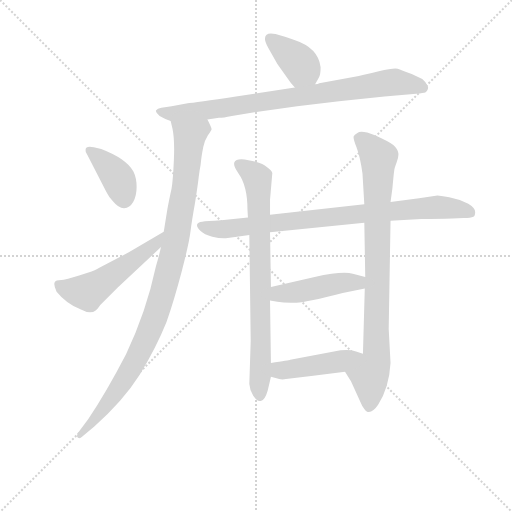
t = 0.00 s
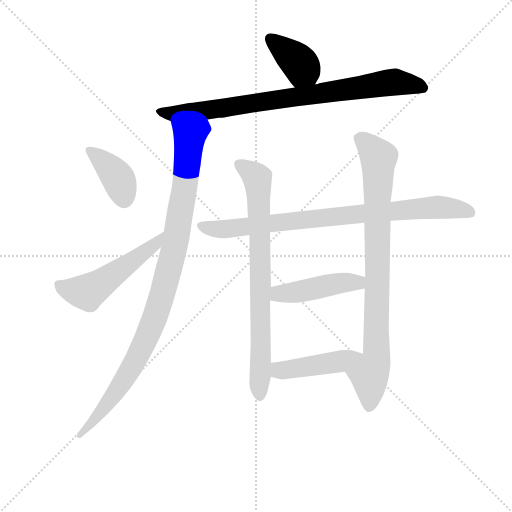
t = 1.65 s
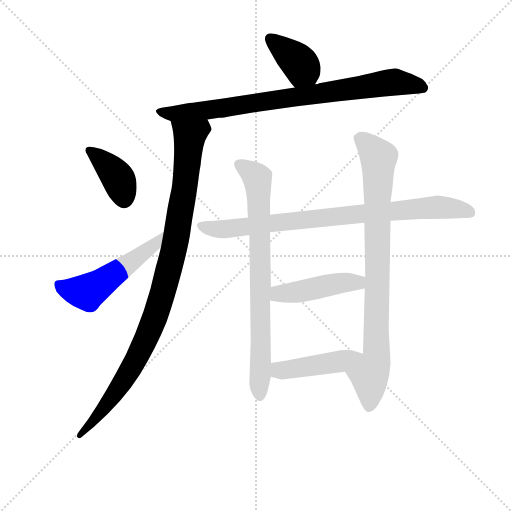
t = 3.31 s
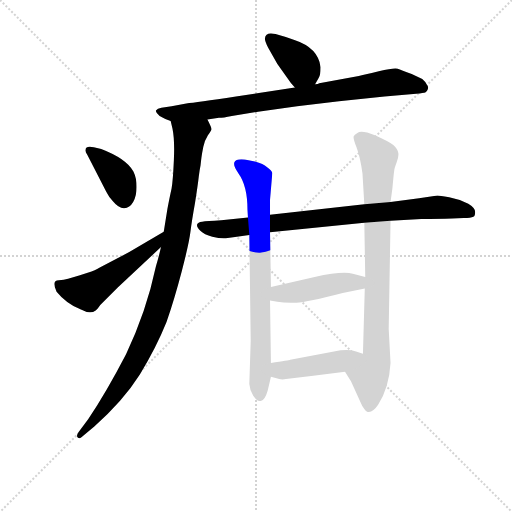
t = 4.96 s
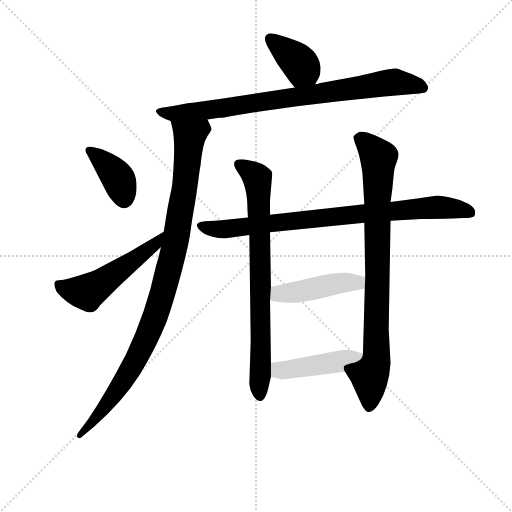
t = 6.61 s
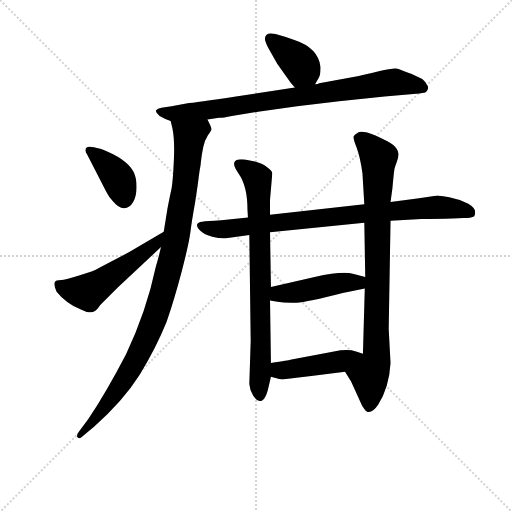
t = 8.26 s

The animated SVG that drew these frames (rendered in a browser with its animation timeline set to each time). Animation: 10 CSS @keyframes rules; one cycle of 8.26 s.

<svg version="1.1" viewBox="0 0 1024 1024" xmlns="http://www.w3.org/2000/svg">
  <g stroke="lightgray" stroke-dasharray="1,1" stroke-width="1" transform="scale(4, 4)">
    <line x1="0" y1="0" x2="256" y2="256"></line>
    <line x1="256" y1="0" x2="0" y2="256"></line>
    <line x1="128" y1="0" x2="128" y2="256"></line>
    <line x1="0" y1="128" x2="256" y2="128"></line>
  </g>
<g transform="scale(0.92, -0.92) translate(60, -900)">
   <style type="text/css">
    @keyframes keyframes0 {
      from {
       stroke: blue;
       stroke-dashoffset: 381;
       stroke-width: 128;
       }
       55% {
       animation-timing-function: step-end;
       stroke: blue;
       stroke-dashoffset: 0;
       stroke-width: 128;
       }
       to {
       stroke: black;
       stroke-width: 1024;
       }
       }
       #make-me-a-hanzi-animation-0 {
         animation: keyframes0 0.560059s both;
         animation-delay: 0.000000s;
         animation-timing-function: linear;
       }
    @keyframes keyframes1 {
      from {
       stroke: blue;
       stroke-dashoffset: 833;
       stroke-width: 128;
       }
       73% {
       animation-timing-function: step-end;
       stroke: blue;
       stroke-dashoffset: 0;
       stroke-width: 128;
       }
       to {
       stroke: black;
       stroke-width: 1024;
       }
       }
       #make-me-a-hanzi-animation-1 {
         animation: keyframes1 0.927897s both;
         animation-delay: 0.560059s;
         animation-timing-function: linear;
       }
    @keyframes keyframes2 {
      from {
       stroke: blue;
       stroke-dashoffset: 1010;
       stroke-width: 128;
       }
       77% {
       animation-timing-function: step-end;
       stroke: blue;
       stroke-dashoffset: 0;
       stroke-width: 128;
       }
       to {
       stroke: black;
       stroke-width: 1024;
       }
       }
       #make-me-a-hanzi-animation-2 {
         animation: keyframes2 1.071940s both;
         animation-delay: 1.487956s;
         animation-timing-function: linear;
       }
    @keyframes keyframes3 {
      from {
       stroke: blue;
       stroke-dashoffset: 387;
       stroke-width: 128;
       }
       56% {
       animation-timing-function: step-end;
       stroke: blue;
       stroke-dashoffset: 0;
       stroke-width: 128;
       }
       to {
       stroke: black;
       stroke-width: 1024;
       }
       }
       #make-me-a-hanzi-animation-3 {
         animation: keyframes3 0.564941s both;
         animation-delay: 2.559896s;
         animation-timing-function: linear;
       }
    @keyframes keyframes4 {
      from {
       stroke: blue;
       stroke-dashoffset: 523;
       stroke-width: 128;
       }
       63% {
       animation-timing-function: step-end;
       stroke: blue;
       stroke-dashoffset: 0;
       stroke-width: 128;
       }
       to {
       stroke: black;
       stroke-width: 1024;
       }
       }
       #make-me-a-hanzi-animation-4 {
         animation: keyframes4 0.675618s both;
         animation-delay: 3.124837s;
         animation-timing-function: linear;
       }
    @keyframes keyframes5 {
      from {
       stroke: blue;
       stroke-dashoffset: 844;
       stroke-width: 128;
       }
       73% {
       animation-timing-function: step-end;
       stroke: blue;
       stroke-dashoffset: 0;
       stroke-width: 128;
       }
       to {
       stroke: black;
       stroke-width: 1024;
       }
       }
       #make-me-a-hanzi-animation-5 {
         animation: keyframes5 0.936849s both;
         animation-delay: 3.800456s;
         animation-timing-function: linear;
       }
    @keyframes keyframes6 {
      from {
       stroke: blue;
       stroke-dashoffset: 774;
       stroke-width: 128;
       }
       72% {
       animation-timing-function: step-end;
       stroke: blue;
       stroke-dashoffset: 0;
       stroke-width: 128;
       }
       to {
       stroke: black;
       stroke-width: 1024;
       }
       }
       #make-me-a-hanzi-animation-6 {
         animation: keyframes6 0.879883s both;
         animation-delay: 4.737305s;
         animation-timing-function: linear;
       }
    @keyframes keyframes7 {
      from {
       stroke: blue;
       stroke-dashoffset: 863;
       stroke-width: 128;
       }
       74% {
       animation-timing-function: step-end;
       stroke: blue;
       stroke-dashoffset: 0;
       stroke-width: 128;
       }
       to {
       stroke: black;
       stroke-width: 1024;
       }
       }
       #make-me-a-hanzi-animation-7 {
         animation: keyframes7 0.952311s both;
         animation-delay: 5.617188s;
         animation-timing-function: linear;
       }
    @keyframes keyframes8 {
      from {
       stroke: blue;
       stroke-dashoffset: 456;
       stroke-width: 128;
       }
       60% {
       animation-timing-function: step-end;
       stroke: blue;
       stroke-dashoffset: 0;
       stroke-width: 128;
       }
       to {
       stroke: black;
       stroke-width: 1024;
       }
       }
       #make-me-a-hanzi-animation-8 {
         animation: keyframes8 0.621094s both;
         animation-delay: 6.569499s;
         animation-timing-function: linear;
       }
    @keyframes keyframes9 {
      from {
       stroke: blue;
       stroke-dashoffset: 445;
       stroke-width: 128;
       }
       59% {
       animation-timing-function: step-end;
       stroke: blue;
       stroke-dashoffset: 0;
       stroke-width: 128;
       }
       to {
       stroke: black;
       stroke-width: 1024;
       }
       }
       #make-me-a-hanzi-animation-9 {
         animation: keyframes9 0.612142s both;
         animation-delay: 7.190592s;
         animation-timing-function: linear;
       }
</style>
<path d="M 625.0 717.0 L 633.0 731.0 Q 637.0 738.0 637.0 754.0 Q 632.0 796.0 580.0 813.0 Q 561.0 820.0 539.0 826.0 Q 517.0 831.0 516.0 817.0 Q 515.0 812.0 523.0 796.0 L 543.0 761.0 L 572.0 720.0 Q 574.0 717.0 581.0 710.0 C 602.0 689.0 610.0 691.0 625.0 717.0 Z" fill="lightgray"></path> 
<path d="M 391.0 640.0 L 416.0 644.0 Q 425.0 644.0 444.0 648.0 L 501.0 657.0 L 586.0 669.0 L 677.0 680.0 L 776.0 690.0 L 845.0 696.0 Q 861.0 698.0 864.5 699.0 Q 868.0 700.0 870.0 706.0 Q 872.0 712.0 868.0 716.0 Q 866.0 721.0 858.0 728.0 L 835.0 739.0 Q 812.0 748.0 804.5 750.5 Q 797.0 753.0 763.5 745.0 Q 730.0 737.0 720.0 735.0 L 634.0 719.0 Q 632.0 717.0 625.0 717.0 L 581.0 710.0 L 453.0 690.0 Q 366.0 677.0 345.0 675.0 L 313.0 669.0 L 291.0 666.0 Q 282.0 665.0 279.0 660.0 Q 278.0 656.0 287.0 648.0 Q 297.0 642.0 311.0 637.0 L 391.0 640.0 Z" fill="lightgray"></path> 
<path d="M 290.0 363.0 Q 285.0 341.0 279.0 321.0 Q 258.0 222.0 214.0 130.0 Q 172.0 49.0 132.0 -11.0 L 111.0 -39.0 Q 105.0 -47.0 109.0 -51.0 Q 113.0 -55.0 119.0 -49.0 L 145.0 -27.0 Q 208.0 29.0 244.0 86.0 Q 279.0 143.0 302.0 200.0 Q 319.0 249.0 335.0 310.0 Q 351.0 371.0 354.0 396.0 Q 357.0 420.0 364.0 459.0 Q 370.0 497.0 372.0 515.0 Q 374.0 532.0 376.0 541.0 Q 377.0 550.0 378.0 558.0 Q 379.0 566.0 382.0 581.0 Q 385.0 595.0 392.0 606.0 Q 399.0 616.0 400.0 619.0 Q 400.0 622.0 391.0 640.0 C 381.0 668.0 305.0 666.0 311.0 637.0 L 315.0 620.0 Q 320.0 596.0 318.0 552.0 Q 316.0 507.0 313.0 490.0 Q 309.0 472.0 304.0 446.0 L 296.0 396.0 L 290.0 363.0 Z" fill="lightgray"></path> 
<path d="M 144.0 580.0 Q 126.0 584.0 126.0 574.0 Q 125.0 570.0 130.0 563.0 L 171.0 483.0 Q 177.0 471.0 185.0 463.0 Q 198.0 447.0 210.0 447.5 Q 222.0 448.0 229.5 461.0 Q 237.0 474.0 237.0 493.5 Q 237.0 513.0 230.0 527.0 Q 215.0 555.0 160.0 576.0 L 144.0 580.0 Z" fill="lightgray"></path> 
<path d="M 63.0 266.0 Q 84.0 240.0 116.0 227.0 Q 136.0 216.0 148.0 225.0 Q 151.0 227.0 158.0 237.0 L 196.0 275.0 L 290.0 363.0 C 312.0 384.0 322.0 411.0 296.0 396.0 L 221.0 352.0 L 158.0 319.0 Q 143.0 311.0 139.0 310.0 L 112.0 301.0 L 88.0 294.0 Q 79.0 291.0 68.0 291.0 Q 51.0 291.0 63.0 266.0 Z" fill="lightgray"></path> 
<path d="M 479.0 427.0 L 421.0 421.0 Q 389.0 419.0 379.5 418.0 Q 370.0 417.0 368.5 412.0 Q 367.0 407.0 375.5 398.5 Q 384.0 390.0 401.5 385.5 Q 419.0 381.0 431.0 382.0 L 451.0 385.0 L 482.0 389.0 L 527.0 395.0 L 732.0 416.0 L 789.0 420.0 L 856.0 424.0 Q 894.0 424.0 923.0 425.0 L 948.0 426.0 Q 964.0 426.0 969.0 429.0 Q 973.0 430.0 973.0 439.0 Q 973.0 448.0 958.0 457.0 Q 938.0 467.0 916.5 471.0 Q 895.0 475.0 891.0 475.0 L 851.0 469.0 L 789.0 461.0 L 732.0 456.0 L 527.0 433.0 L 479.0 427.0 Z" fill="lightgray"></path> 
<path d="M 482.0 389.0 L 485.0 159.0 L 482.0 65.0 Q 483.0 51.0 490.5 39.5 Q 498.0 28.0 507.0 28.0 Q 516.0 30.0 522.0 51.0 L 529.0 81.0 L 529.0 111.0 L 527.0 247.0 L 529.0 276.0 L 527.0 395.0 L 527.0 433.0 L 527.0 466.0 L 532.0 524.0 Q 531.0 529.0 520.0 537.0 Q 513.0 544.0 494.0 549.0 L 472.0 553.0 Q 464.0 555.0 459.0 553.0 Q 439.0 550.0 458.5 523.0 Q 478.0 496.0 478.0 444.0 L 479.0 427.0 L 482.0 389.0 Z" fill="lightgray"></path> 
<path d="M 690.0 92.0 L 703.0 71.0 L 724.0 25.0 Q 728.0 15.0 732.0 11.0 Q 734.0 7.0 738.0 5.0 Q 749.0 1.0 762.0 20.0 Q 786.0 58.0 789.0 111.0 L 785.0 185.0 L 789.0 420.0 L 789.0 461.0 L 793.0 490.0 Q 796.0 524.0 797.0 529.0 Q 797.0 533.0 802.0 546.0 Q 807.0 558.0 806.0 567.0 Q 805.0 576.0 795.0 585.0 Q 784.0 593.0 755.0 606.0 Q 725.0 618.0 717.0 611.0 Q 710.0 607.0 709.0 604.0 Q 707.0 600.0 715.0 580.0 Q 723.0 559.0 728.0 523.0 L 732.0 456.0 L 732.0 416.0 L 734.0 298.0 L 733.0 273.0 L 729.0 131.0 C 728.0 101.0 674.0 118.0 690.0 92.0 Z" fill="lightgray"></path> 
<path d="M 527.0 247.0 L 543.0 244.0 Q 560.0 241.0 584.0 242.0 Q 608.0 243.0 685.0 263.0 L 733.0 273.0 C 762.0 279.0 763.0 290.0 734.0 298.0 L 707.0 305.0 Q 684.0 311.0 624.0 298.0 L 529.0 276.0 C 500.0 269.0 498.0 253.0 527.0 247.0 Z" fill="lightgray"></path> 
<path d="M 529.0 81.0 L 547.0 76.0 Q 554.0 74.0 571.0 77.0 L 621.0 83.0 L 690.0 92.0 C 720.0 96.0 757.0 122.0 729.0 131.0 L 714.0 136.0 Q 696.0 142.0 666.0 136.0 L 571.0 118.0 Q 569.0 117.0 529.0 111.0 C 499.0 107.0 500.0 89.0 529.0 81.0 Z" fill="lightgray"></path> 
      <clipPath id="make-me-a-hanzi-clip-0">
      <path d="M 625.0 717.0 L 633.0 731.0 Q 637.0 738.0 637.0 754.0 Q 632.0 796.0 580.0 813.0 Q 561.0 820.0 539.0 826.0 Q 517.0 831.0 516.0 817.0 Q 515.0 812.0 523.0 796.0 L 543.0 761.0 L 572.0 720.0 Q 574.0 717.0 581.0 710.0 C 602.0 689.0 610.0 691.0 625.0 717.0 Z" fill="lightgray"></path>
      </clipPath>
      <path clip-path="url(#make-me-a-hanzi-clip-0)" d="M 529.0 815.0 L 593.0 760.0 L 616.0 727.0 " fill="none" id="make-me-a-hanzi-animation-0" stroke-dasharray="253 506" stroke-linecap="round"></path>

      <clipPath id="make-me-a-hanzi-clip-1">
      <path d="M 391.0 640.0 L 416.0 644.0 Q 425.0 644.0 444.0 648.0 L 501.0 657.0 L 586.0 669.0 L 677.0 680.0 L 776.0 690.0 L 845.0 696.0 Q 861.0 698.0 864.5 699.0 Q 868.0 700.0 870.0 706.0 Q 872.0 712.0 868.0 716.0 Q 866.0 721.0 858.0 728.0 L 835.0 739.0 Q 812.0 748.0 804.5 750.5 Q 797.0 753.0 763.5 745.0 Q 730.0 737.0 720.0 735.0 L 634.0 719.0 Q 632.0 717.0 625.0 717.0 L 581.0 710.0 L 453.0 690.0 Q 366.0 677.0 345.0 675.0 L 313.0 669.0 L 291.0 666.0 Q 282.0 665.0 279.0 660.0 Q 278.0 656.0 287.0 648.0 Q 297.0 642.0 311.0 637.0 L 391.0 640.0 Z" fill="lightgray"></path>
      </clipPath>
      <path clip-path="url(#make-me-a-hanzi-clip-1)" d="M 288.0 657.0 L 317.0 653.0 L 394.0 660.0 L 779.0 720.0 L 819.0 719.0 L 859.0 709.0 " fill="none" id="make-me-a-hanzi-animation-1" stroke-dasharray="705 1410" stroke-linecap="round"></path>

      <clipPath id="make-me-a-hanzi-clip-2">
      <path d="M 290.0 363.0 Q 285.0 341.0 279.0 321.0 Q 258.0 222.0 214.0 130.0 Q 172.0 49.0 132.0 -11.0 L 111.0 -39.0 Q 105.0 -47.0 109.0 -51.0 Q 113.0 -55.0 119.0 -49.0 L 145.0 -27.0 Q 208.0 29.0 244.0 86.0 Q 279.0 143.0 302.0 200.0 Q 319.0 249.0 335.0 310.0 Q 351.0 371.0 354.0 396.0 Q 357.0 420.0 364.0 459.0 Q 370.0 497.0 372.0 515.0 Q 374.0 532.0 376.0 541.0 Q 377.0 550.0 378.0 558.0 Q 379.0 566.0 382.0 581.0 Q 385.0 595.0 392.0 606.0 Q 399.0 616.0 400.0 619.0 Q 400.0 622.0 391.0 640.0 C 381.0 668.0 305.0 666.0 311.0 637.0 L 315.0 620.0 Q 320.0 596.0 318.0 552.0 Q 316.0 507.0 313.0 490.0 Q 309.0 472.0 304.0 446.0 L 296.0 396.0 L 290.0 363.0 Z" fill="lightgray"></path>
      </clipPath>
      <path clip-path="url(#make-me-a-hanzi-clip-2)" d="M 318.0 634.0 L 352.0 604.0 L 352.0 597.0 L 327.0 406.0 L 291.0 253.0 L 265.0 179.0 L 228.0 104.0 L 145.0 -14.0 L 113.0 -46.0 " fill="none" id="make-me-a-hanzi-animation-2" stroke-dasharray="882 1764" stroke-linecap="round"></path>

      <clipPath id="make-me-a-hanzi-clip-3">
      <path d="M 144.0 580.0 Q 126.0 584.0 126.0 574.0 Q 125.0 570.0 130.0 563.0 L 171.0 483.0 Q 177.0 471.0 185.0 463.0 Q 198.0 447.0 210.0 447.5 Q 222.0 448.0 229.5 461.0 Q 237.0 474.0 237.0 493.5 Q 237.0 513.0 230.0 527.0 Q 215.0 555.0 160.0 576.0 L 144.0 580.0 Z" fill="lightgray"></path>
      </clipPath>
      <path clip-path="url(#make-me-a-hanzi-clip-3)" d="M 136.0 572.0 L 194.0 516.0 L 209.0 468.0 " fill="none" id="make-me-a-hanzi-animation-3" stroke-dasharray="259 518" stroke-linecap="round"></path>

      <clipPath id="make-me-a-hanzi-clip-4">
      <path d="M 63.0 266.0 Q 84.0 240.0 116.0 227.0 Q 136.0 216.0 148.0 225.0 Q 151.0 227.0 158.0 237.0 L 196.0 275.0 L 290.0 363.0 C 312.0 384.0 322.0 411.0 296.0 396.0 L 221.0 352.0 L 158.0 319.0 Q 143.0 311.0 139.0 310.0 L 112.0 301.0 L 88.0 294.0 Q 79.0 291.0 68.0 291.0 Q 51.0 291.0 63.0 266.0 Z" fill="lightgray"></path>
      </clipPath>
      <path clip-path="url(#make-me-a-hanzi-clip-4)" d="M 70.0 278.0 L 131.0 266.0 L 276.0 367.0 L 290.0 391.0 " fill="none" id="make-me-a-hanzi-animation-4" stroke-dasharray="395 790" stroke-linecap="round"></path>

      <clipPath id="make-me-a-hanzi-clip-5">
      <path d="M 479.0 427.0 L 421.0 421.0 Q 389.0 419.0 379.5 418.0 Q 370.0 417.0 368.5 412.0 Q 367.0 407.0 375.5 398.5 Q 384.0 390.0 401.5 385.5 Q 419.0 381.0 431.0 382.0 L 451.0 385.0 L 482.0 389.0 L 527.0 395.0 L 732.0 416.0 L 789.0 420.0 L 856.0 424.0 Q 894.0 424.0 923.0 425.0 L 948.0 426.0 Q 964.0 426.0 969.0 429.0 Q 973.0 430.0 973.0 439.0 Q 973.0 448.0 958.0 457.0 Q 938.0 467.0 916.5 471.0 Q 895.0 475.0 891.0 475.0 L 851.0 469.0 L 789.0 461.0 L 732.0 456.0 L 527.0 433.0 L 479.0 427.0 Z" fill="lightgray"></path>
      </clipPath>
      <path clip-path="url(#make-me-a-hanzi-clip-5)" d="M 378.0 408.0 L 425.0 401.0 L 888.0 450.0 L 962.0 437.0 " fill="none" id="make-me-a-hanzi-animation-5" stroke-dasharray="716 1432" stroke-linecap="round"></path>

      <clipPath id="make-me-a-hanzi-clip-6">
      <path d="M 482.0 389.0 L 485.0 159.0 L 482.0 65.0 Q 483.0 51.0 490.5 39.5 Q 498.0 28.0 507.0 28.0 Q 516.0 30.0 522.0 51.0 L 529.0 81.0 L 529.0 111.0 L 527.0 247.0 L 529.0 276.0 L 527.0 395.0 L 527.0 433.0 L 527.0 466.0 L 532.0 524.0 Q 531.0 529.0 520.0 537.0 Q 513.0 544.0 494.0 549.0 L 472.0 553.0 Q 464.0 555.0 459.0 553.0 Q 439.0 550.0 458.5 523.0 Q 478.0 496.0 478.0 444.0 L 479.0 427.0 L 482.0 389.0 Z" fill="lightgray"></path>
      </clipPath>
      <path clip-path="url(#make-me-a-hanzi-clip-6)" d="M 463.0 538.0 L 493.0 519.0 L 500.0 505.0 L 507.0 298.0 L 506.0 38.0 " fill="none" id="make-me-a-hanzi-animation-6" stroke-dasharray="646 1292" stroke-linecap="round"></path>

      <clipPath id="make-me-a-hanzi-clip-7">
      <path d="M 690.0 92.0 L 703.0 71.0 L 724.0 25.0 Q 728.0 15.0 732.0 11.0 Q 734.0 7.0 738.0 5.0 Q 749.0 1.0 762.0 20.0 Q 786.0 58.0 789.0 111.0 L 785.0 185.0 L 789.0 420.0 L 789.0 461.0 L 793.0 490.0 Q 796.0 524.0 797.0 529.0 Q 797.0 533.0 802.0 546.0 Q 807.0 558.0 806.0 567.0 Q 805.0 576.0 795.0 585.0 Q 784.0 593.0 755.0 606.0 Q 725.0 618.0 717.0 611.0 Q 710.0 607.0 709.0 604.0 Q 707.0 600.0 715.0 580.0 Q 723.0 559.0 728.0 523.0 L 732.0 456.0 L 732.0 416.0 L 734.0 298.0 L 733.0 273.0 L 729.0 131.0 C 728.0 101.0 674.0 118.0 690.0 92.0 Z" fill="lightgray"></path>
      </clipPath>
      <path clip-path="url(#make-me-a-hanzi-clip-7)" d="M 719.0 601.0 L 738.0 587.0 L 763.0 554.0 L 759.0 132.0 L 743.0 85.0 L 742.0 15.0 " fill="none" id="make-me-a-hanzi-animation-7" stroke-dasharray="735 1470" stroke-linecap="round"></path>

      <clipPath id="make-me-a-hanzi-clip-8">
      <path d="M 527.0 247.0 L 543.0 244.0 Q 560.0 241.0 584.0 242.0 Q 608.0 243.0 685.0 263.0 L 733.0 273.0 C 762.0 279.0 763.0 290.0 734.0 298.0 L 707.0 305.0 Q 684.0 311.0 624.0 298.0 L 529.0 276.0 C 500.0 269.0 498.0 253.0 527.0 247.0 Z" fill="lightgray"></path>
      </clipPath>
      <path clip-path="url(#make-me-a-hanzi-clip-8)" d="M 532.0 254.0 L 546.0 262.0 L 576.0 263.0 L 682.0 285.0 L 718.0 286.0 L 725.0 280.0 " fill="none" id="make-me-a-hanzi-animation-8" stroke-dasharray="328 656" stroke-linecap="round"></path>

      <clipPath id="make-me-a-hanzi-clip-9">
      <path d="M 529.0 81.0 L 547.0 76.0 Q 554.0 74.0 571.0 77.0 L 621.0 83.0 L 690.0 92.0 C 720.0 96.0 757.0 122.0 729.0 131.0 L 714.0 136.0 Q 696.0 142.0 666.0 136.0 L 571.0 118.0 Q 569.0 117.0 529.0 111.0 C 499.0 107.0 500.0 89.0 529.0 81.0 Z" fill="lightgray"></path>
      </clipPath>
      <path clip-path="url(#make-me-a-hanzi-clip-9)" d="M 536.0 89.0 L 677.0 114.0 L 720.0 130.0 " fill="none" id="make-me-a-hanzi-animation-9" stroke-dasharray="317 634" stroke-linecap="round"></path>

</g>
</svg>
